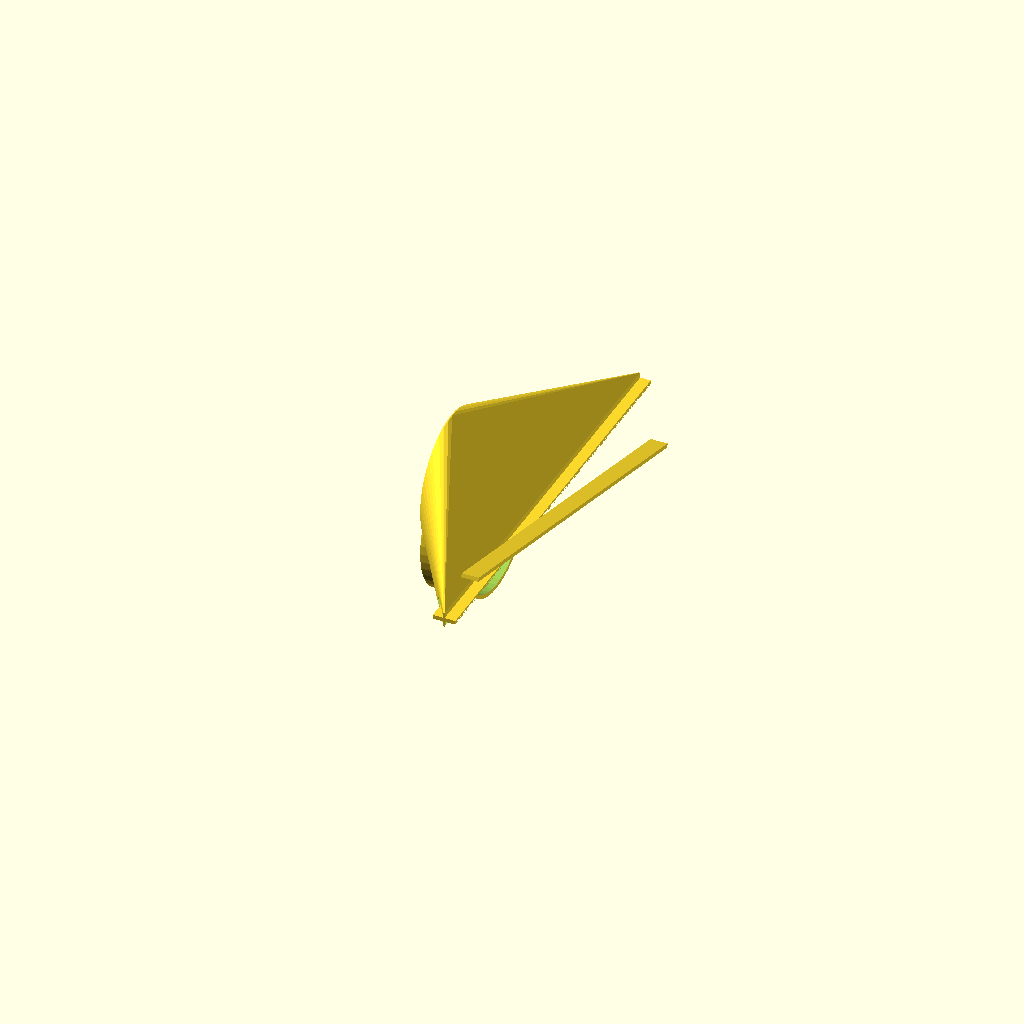
Cell 1: the model at its default parameters.
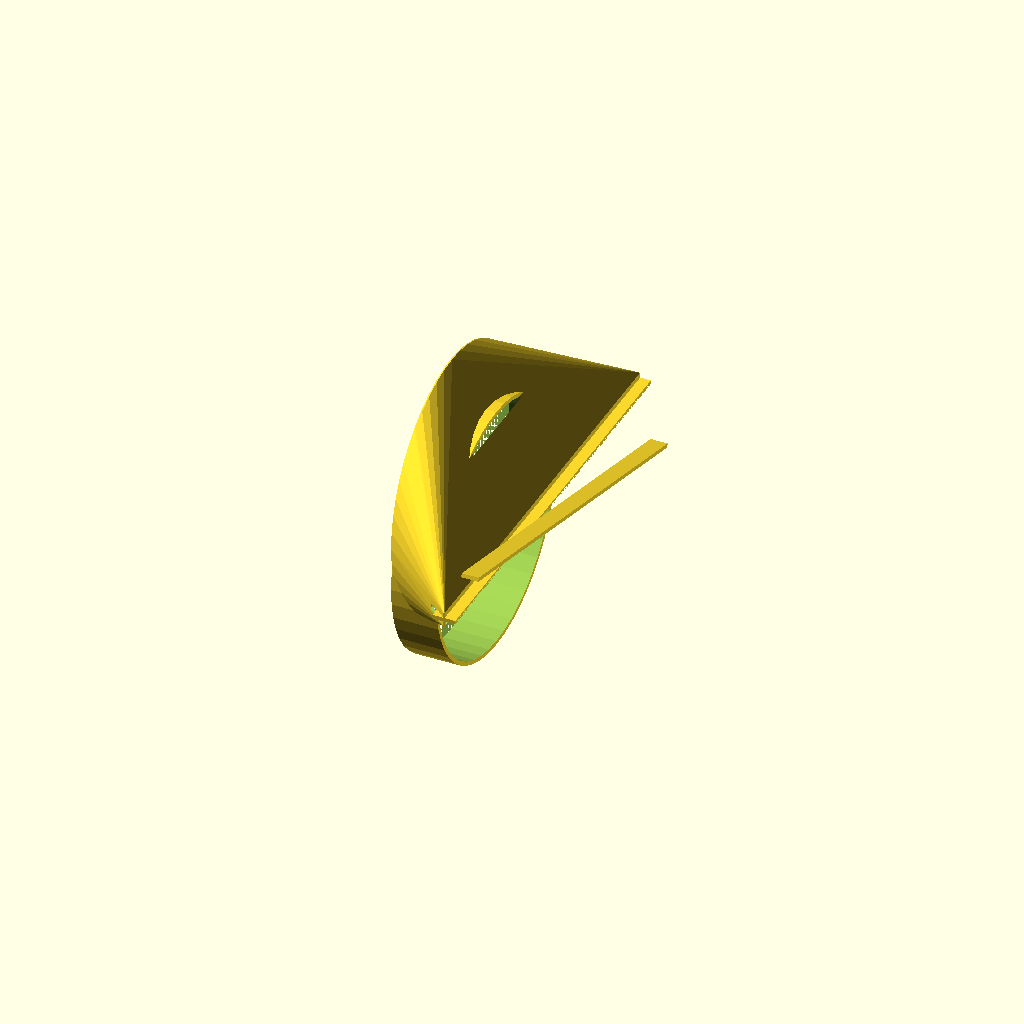
Cell 2: INLET_DIA = 220 (everything else at default).
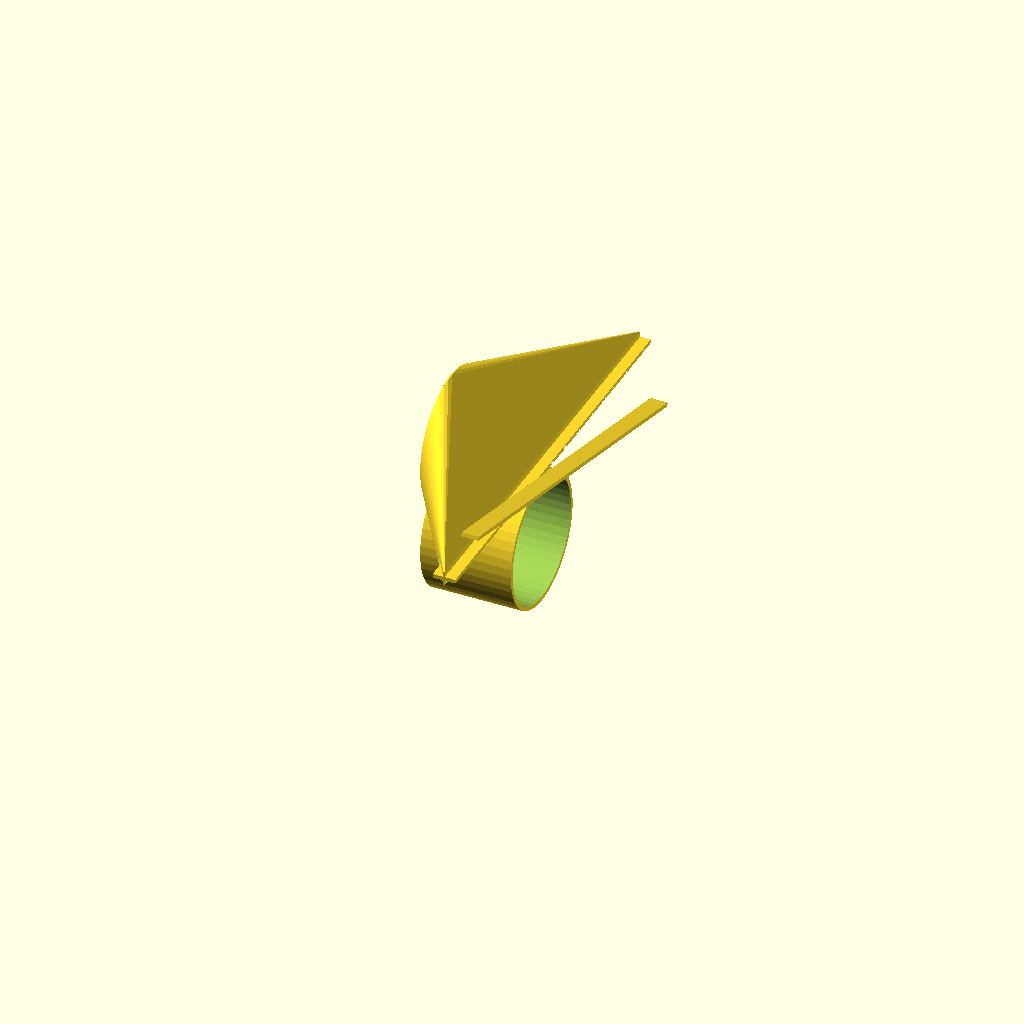
Cell 3: the same model with COUPLING_DEPTH = 80.
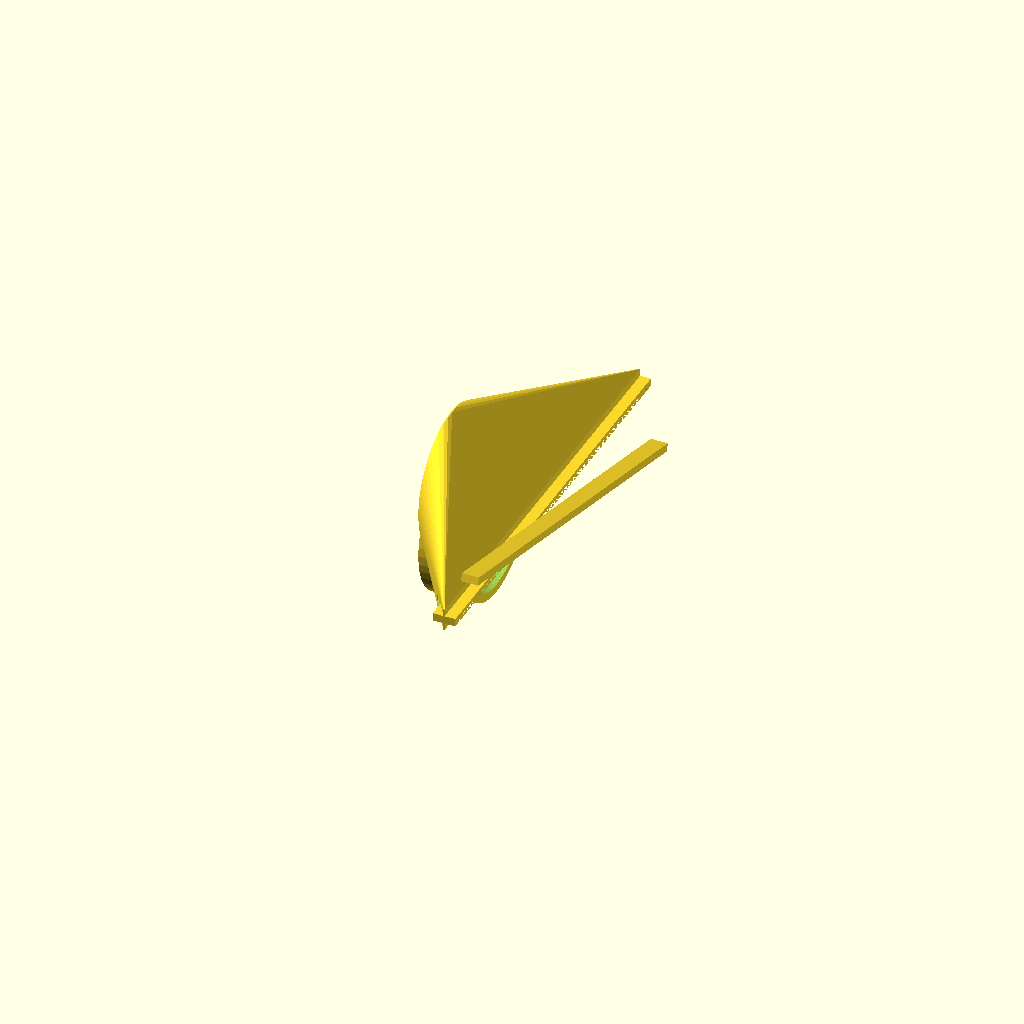
Cell 4: WALL = 7 (everything else at default).
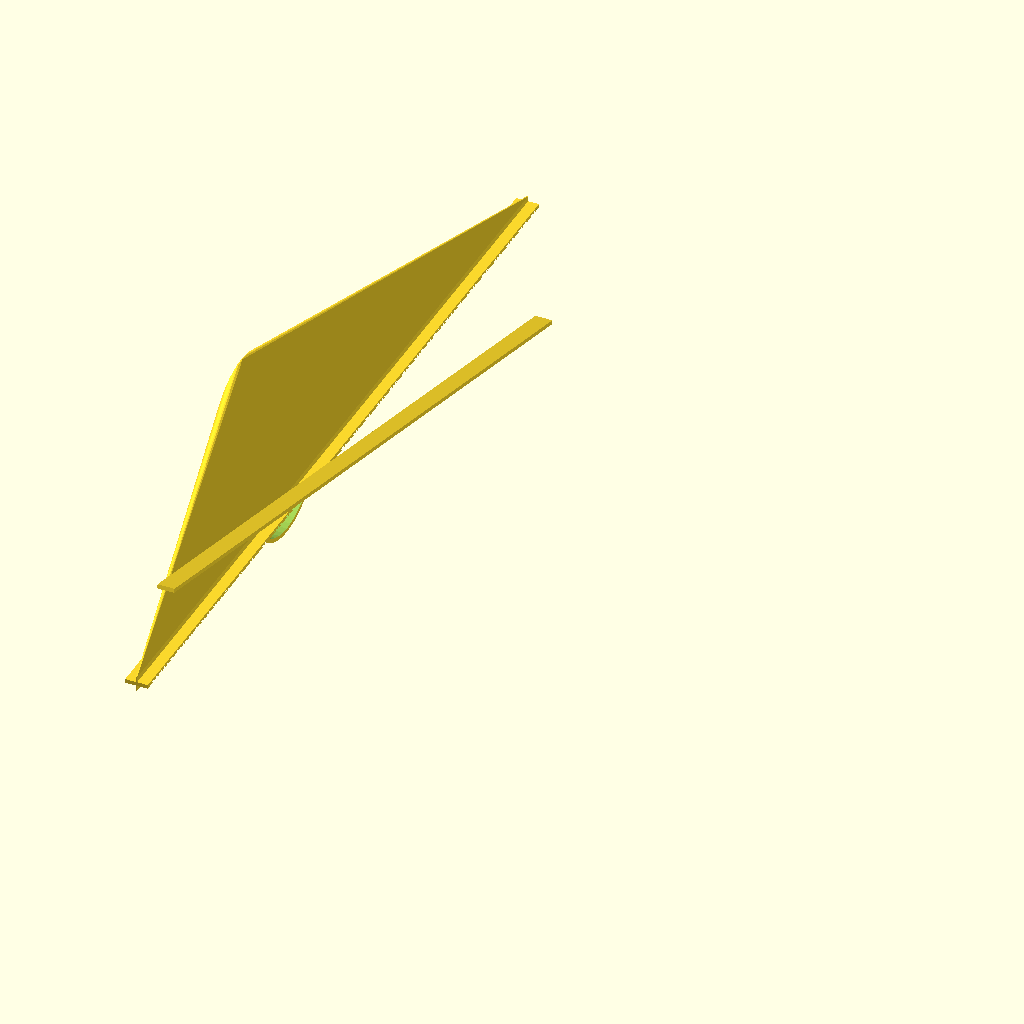
Cell 5 — SPREAD_WIDTH set to 740, the other parameters unchanged.
All cells are drawn from one camera (rotation 55°, 0°, 25°, orthographic, colour scheme Cornfield), so only the parameter changes between them.
Source of the model, _TABS/_inventory/MEOK_LABS_2026-06-15/pond_design/waterfall_spreader.scad:
// Waterfall Fan Spreader — single piece, 300mm wide, fits Qidi Max4
// Converts 110mm pipe flow into a wide thin sheet
//
// Print: PA12-CF, 0.2mm layer, 280°C, no supports needed (print flat)

/* [Pipe Connection] */
INLET_DIA = 110;        // mm — matches venturi outlet
COUPLING_DEPTH = 40;    // mm
WALL = 3.5;             // mm

/* [Spreader Geometry] */
SPREAD_WIDTH = 370;     // mm — max single-piece on Qidi Max4 (392mm X limit)
GAP = 6;                // mm — slot opening (6mm = visible sheet + good aeration)
LIP_ANGLE = 15;         // degrees — downward angle to prevent wind blow-back
TRANSITION_LENGTH = 80; // mm — round-to-slot transition length

/* [Cosmetic] */
NOTCH_SPACING = 20;     // mm — V-notches along the lip for visual effect
NOTCH_DEPTH = 3;        // mm

$fn = 48;

INNER_R = INLET_DIA / 2;
OUTER_R = INNER_R + WALL;

// Round inlet → rectangular slot transition
module spreader() {
    difference() {
        union() {
            // Inlet tube
            translate([-SPREAD_WIDTH/2, 0, 0]) {
                rotate([0, 90, 0]) {
                    cylinder(h=COUPLING_DEPTH, r=OUTER_R);
                }
            }
            
            // Transition box: round at inlet → slot at outlet
            translate([-SPREAD_WIDTH/2, 0, COUPLING_DEPTH]) {
                // Main transition body
                hull() {
                    // Inlet: round shape
                    translate([0, 0, 0]) {
                        rotate([0, 90, 0]) {
                            cylinder(h=1, r=OUTER_R);
                        }
                    }
                    // Outlet: rectangular slot
                    translate([TRANSITION_LENGTH, 0, 0]) {
                        cube([1, SPREAD_WIDTH, GAP + WALL*2], center=true);
                    }
                }
                
                // Extended spreader lip
                translate([TRANSITION_LENGTH, 0, 0]) {
                    // Upper lip
                    cube([20, SPREAD_WIDTH, WALL], center=true);
                    // Lower lip (angled down)
                    translate([20, 0, -GAP/2 - WALL/2]) {
                        rotate([-LIP_ANGLE, 0, 0]) {
                            cube([15, SPREAD_WIDTH, WALL], center=true);
                        }
                    }
                }
            }
        }
        
        // Hollow interior
        // Inlet tube hollow
        translate([-SPREAD_WIDTH/2, 0, 0]) {
            rotate([0, 90, 0]) {
                cylinder(h=COUPLING_DEPTH + 1, r=INNER_R);
            }
        }
        
        // Transition interior
        translate([-SPREAD_WIDTH/2, 0, COUPLING_DEPTH]) {
            hull() {
                translate([0, 0, 0]) {
                    rotate([0, 90, 0]) {
                        cylinder(h=1, r=INNER_R);
                    }
                }
                translate([TRANSITION_LENGTH, 0, 0]) {
                    translate([0, 0, -GAP/2]) {
                        cube([1, SPREAD_WIDTH - WALL*2, GAP], center=true);
                    }
                }
            }
            
            // Slot opening
            translate([TRANSITION_LENGTH, 0, 0]) {
                translate([-5, 0, -GAP/2]) {
                    cube([30, SPREAD_WIDTH - WALL*2, GAP], center=true);
                }
            }
        }
        
        // V-notches on the lip
        for (x = [-SPREAD_WIDTH/2 + NOTCH_SPACING: NOTCH_SPACING: SPREAD_WIDTH/2 - NOTCH_SPACING]) {
            translate([-SPREAD_WIDTH/2 + COUPLING_DEPTH + TRANSITION_LENGTH + 25, x, -GAP/2 - WALL - 1]) {
                rotate([90, 0, 0]) {
                    cylinder(h=WALL*3, r1=0, r2=NOTCH_DEPTH, $fn=3);
                }
            }
        }
    }
}

// Flange for bolting to venturi
module flange() {
    translate([-SPREAD_WIDTH/2, 0, 0]) {
        rotate([0, 90, 0]) {
            difference() {
                cylinder(h=5, r=OUTER_R + 10);
                cylinder(h=6, r=OUTER_R);
                // Bolt holes — 4× M6 on 130mm circle
                for (a = [0:90:270]) {
                    rotate([0, 0, a]) {
                        translate([0, 90, -1]) {
                            cylinder(h=7, r=3.5);
                        }
                    }
                }
            }
        }
    }
}

// Assemble
spreader();
// Optional flange if bolting instead of gluing
// translate([0, 0, -5]) flange();
Customizer parameters (derived from the source; name, type, default, range or options):
INLET_DIA: number, default 110
COUPLING_DEPTH: number, default 40
WALL: number, default 3.5
SPREAD_WIDTH: number, default 370
GAP: number, default 6
LIP_ANGLE: number, default 15
TRANSITION_LENGTH: number, default 80
NOTCH_SPACING: number, default 20
NOTCH_DEPTH: number, default 3
